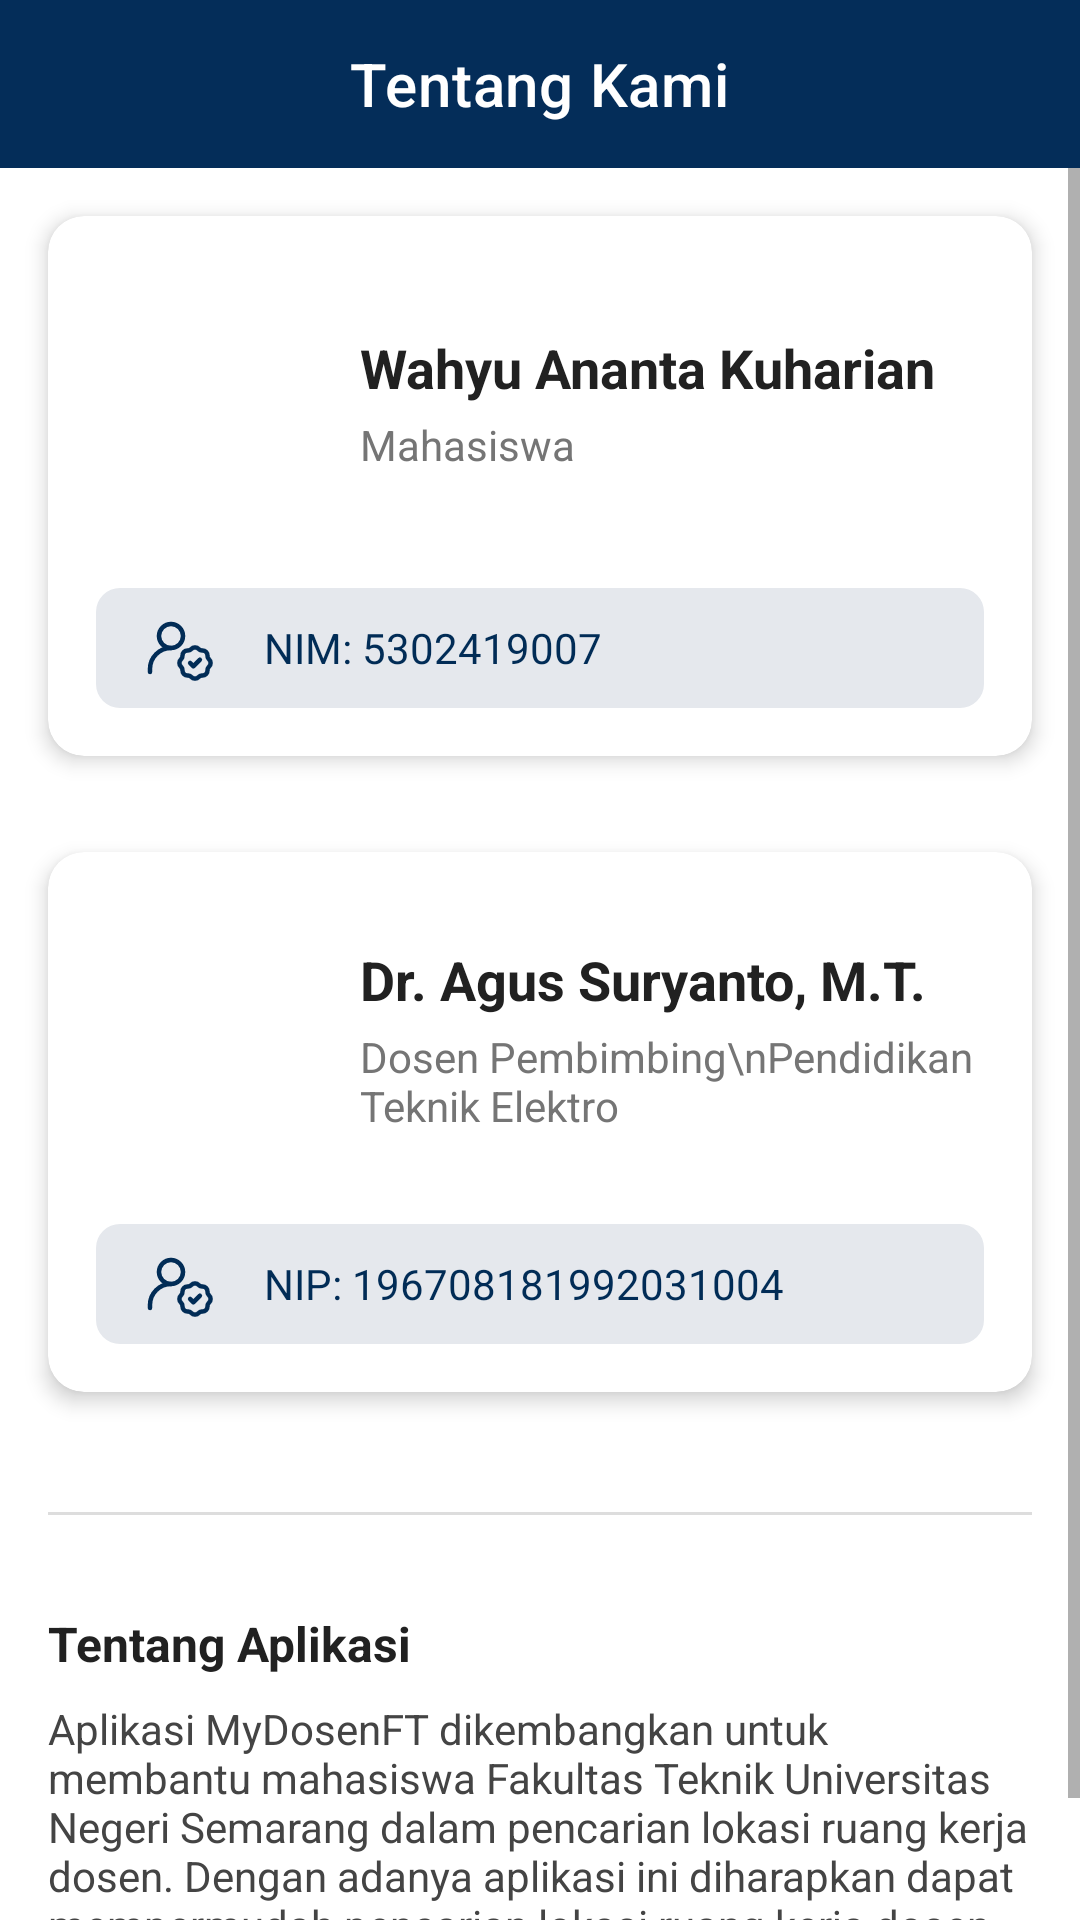

Here is an Android app screen rendered from its layout file. Give the layout XML and the strings, colors and styles it references.
<!-- AndroidManifest.xml: application theme Theme.Project_DosenLocation -->
<!-- res/layout/fragment_about_us.xml -->
<?xml version="1.0" encoding="utf-8"?>
<LinearLayout xmlns:android="http://schemas.android.com/apk/res/android"
    xmlns:app="http://schemas.android.com/apk/res-auto"
    android:id="@+id/aboutUsLayout"
    android:layout_width="match_parent"
    android:layout_height="match_parent"
    android:background="@android:color/white"
    android:orientation="vertical">

    <com.google.android.material.appbar.MaterialToolbar
        android:id="@+id/toolbar"
        android:layout_width="match_parent"
        android:layout_height="?attr/actionBarSize"
        android:background="@color/navy"
        app:layout_constraintTop_toTopOf="parent"
        app:title="Tentang Kami"
        app:titleCentered="true"
        app:titleTextColor="@color/white" />

    
    <ScrollView
        android:layout_width="match_parent"
        android:layout_height="match_parent">

        <LinearLayout
            android:layout_width="match_parent"
            android:layout_height="wrap_content"
            android:gravity="center_horizontal"
            android:orientation="vertical">


            <androidx.cardview.widget.CardView
                android:layout_width="match_parent"
                android:layout_height="wrap_content"
                android:layout_marginHorizontal="16dp"
                android:layout_marginVertical="16dp"
                app:cardBackgroundColor="@android:color/white"
                app:cardCornerRadius="12dp"
                app:cardElevation="4dp">


                <androidx.constraintlayout.widget.ConstraintLayout
                    android:layout_width="match_parent"
                    android:layout_height="wrap_content"
                    android:orientation="vertical"
                    android:padding="16dp">

                    <androidx.cardview.widget.CardView
                        android:id="@+id/cvImage"
                        android:layout_width="@dimen/size_72"
                        android:layout_height="@dimen/size_92"
                        app:cardCornerRadius="@dimen/size_8"
                        app:cardElevation="0dp"
                        app:layout_constraintStart_toStartOf="parent"
                        app:layout_constraintTop_toTopOf="parent">

                        <ImageView
                            android:id="@+id/imgFoto"
                            android:layout_width="match_parent"
                            android:layout_height="match_parent" />
                    </androidx.cardview.widget.CardView>

                    <LinearLayout
                        android:layout_width="0dp"
                        android:layout_height="wrap_content"
                        android:layout_marginStart="@dimen/size_16"
                        android:orientation="vertical"
                        app:layout_constraintBottom_toBottomOf="@id/cvImage"
                        app:layout_constraintEnd_toEndOf="parent"
                        app:layout_constraintStart_toEndOf="@id/cvImage"
                        app:layout_constraintTop_toTopOf="@id/cvImage">

                        <TextView
                            android:id="@+id/tvName"
                            android:layout_width="wrap_content"
                            android:layout_height="wrap_content"
                            android:text="Wahyu Ananta Kuharian"
                            android:textColor="#212121"
                            android:textSize="18sp"
                            android:textStyle="bold" />

                        <TextView
                            android:id="@+id/tvDeskripsi"
                            android:layout_width="wrap_content"
                            android:layout_height="wrap_content"
                            android:layout_marginTop="4dp"
                            android:text="Mahasiswa"
                            android:textColor="#757575"
                            android:textSize="14sp" />

                    </LinearLayout>

                    <LinearLayout
                        android:layout_marginTop="@dimen/size_16"
                        android:paddingVertical="@dimen/size_8"
                        android:paddingHorizontal="@dimen/size_16"
                        android:background="@drawable/bg_grey_8"
                        android:orientation="horizontal"
                        android:layout_width="match_parent"
                        android:layout_height="wrap_content"
                        app:layout_constraintTop_toBottomOf="@id/cvImage">
                        <ImageView
                            app:tint="#012c56"
                            android:src="@drawable/ic_verified"
                            android:layout_width="@dimen/size_24"
                            android:layout_height="@dimen/size_24"/>
                        <TextView
                            android:textColor="#012c56"
                            android:layout_marginStart="@dimen/size_16"
                            android:layout_gravity="center_vertical"
                            android:text="NIM: 5302419007"
                            android:layout_width="wrap_content"
                            android:layout_height="wrap_content"/>
                    </LinearLayout>


                </androidx.constraintlayout.widget.ConstraintLayout>
            </androidx.cardview.widget.CardView>

            <androidx.cardview.widget.CardView
                android:layout_width="match_parent"
                android:layout_height="wrap_content"
                android:layout_marginHorizontal="16dp"
                android:layout_marginVertical="16dp"
                app:cardBackgroundColor="@android:color/white"
                app:cardCornerRadius="12dp"
                app:cardElevation="4dp">


                <androidx.constraintlayout.widget.ConstraintLayout
                    android:layout_width="match_parent"
                    android:layout_height="wrap_content"
                    android:orientation="vertical"
                    android:padding="16dp">

                    <androidx.cardview.widget.CardView
                        android:id="@+id/cvImageDosen"
                        android:layout_width="@dimen/size_72"
                        android:layout_height="@dimen/size_92"
                        app:cardCornerRadius="@dimen/size_8"
                        app:cardElevation="0dp"
                        app:layout_constraintStart_toStartOf="parent"
                        app:layout_constraintTop_toTopOf="parent">

                        <ImageView
                            android:id="@+id/imgFotoDose"
                            android:layout_width="match_parent"
                            android:layout_height="match_parent" />
                    </androidx.cardview.widget.CardView>

                    <LinearLayout
                        android:layout_width="0dp"
                        android:layout_height="wrap_content"
                        android:layout_marginStart="@dimen/size_16"
                        android:orientation="vertical"
                        app:layout_constraintBottom_toBottomOf="@id/cvImageDosen"
                        app:layout_constraintEnd_toEndOf="parent"
                        app:layout_constraintStart_toEndOf="@id/cvImageDosen"
                        app:layout_constraintTop_toTopOf="@id/cvImageDosen">

                        <TextView
                            android:text="Dr. Agus Suryanto, M.T."
                            android:layout_width="wrap_content"
                            android:layout_height="wrap_content"
                            android:textColor="#212121"
                            android:textSize="18sp"
                            android:textStyle="bold" />

                        <TextView
                            android:id="@+id/tvDeskripsiDosen"
                            android:layout_width="wrap_content"
                            android:layout_height="wrap_content"
                            android:layout_marginTop="4dp"
                            android:text="Dosen Pembimbing\nPendidikan Teknik Elektro"
                            android:textColor="#757575"
                            android:textSize="14sp" />

                    </LinearLayout>

                    <LinearLayout
                        android:layout_marginTop="@dimen/size_16"
                        android:paddingVertical="@dimen/size_8"
                        android:paddingHorizontal="@dimen/size_16"
                        android:background="@drawable/bg_grey_8"
                        android:orientation="horizontal"
                        android:layout_width="match_parent"
                        android:layout_height="wrap_content"
                        app:layout_constraintTop_toBottomOf="@id/cvImageDosen">
                        <ImageView
                            app:tint="#012c56"
                            android:src="@drawable/ic_verified"
                            android:layout_width="@dimen/size_24"
                            android:layout_height="@dimen/size_24"/>
                        <TextView
                            android:textColor="#012c56"
                            android:layout_marginStart="@dimen/size_16"
                            android:layout_gravity="center_vertical"
                            android:text="NIP: 196708181992031004"
                            android:layout_width="wrap_content"
                            android:layout_height="wrap_content"/>
                    </LinearLayout>


                </androidx.constraintlayout.widget.ConstraintLayout>
            </androidx.cardview.widget.CardView>


            
            <View
                android:layout_width="match_parent"
                android:layout_height="1dp"
                android:layout_marginHorizontal="@dimen/size_16"
                android:layout_marginTop="24dp"
                android:background="#DDDDDD" />

            
            <TextView
                android:layout_marginHorizontal="@dimen/size_16"
                android:id="@+id/tvTentang"
                android:layout_width="match_parent"
                android:layout_height="wrap_content"
                android:layout_marginTop="32dp"
                android:text="Tentang Aplikasi"
                android:textColor="#212121"
                android:textSize="16sp"
                android:textStyle="bold" />

            <TextView
                android:layout_marginHorizontal="@dimen/size_16"
                android:id="@+id/tvIsiTentang"
                android:layout_width="match_parent"
                android:layout_height="wrap_content"
                android:layout_marginTop="8dp"
                android:text="Aplikasi MyDosenFT dikembangkan untuk membantu mahasiswa Fakultas Teknik
Universitas Negeri Semarang dalam pencarian lokasi ruang kerja dosen. Dengan adanya
aplikasi ini diharapkan dapat mempermudah pencarian lokasi ruang kerja dosen tanpa harus
bertanya dengan civitas akademik, sehingga waktu pencarian akan lebih efisien."
                android:textColor="#444444"
                android:textSize="14sp" />
        </LinearLayout>
    </ScrollView>
</LinearLayout>
<!-- resources referenced by this layout -->
<resources>
  <color name="navy">#042d59</color>
  <color name="white">#FFFFFFFF</color>
  <dimen name="size_16">16dp</dimen>
  <dimen name="size_24">24dp</dimen>
  <dimen name="size_72">72dp</dimen>
  <dimen name="size_8">8dp</dimen>
  <dimen name="size_92">92dp</dimen>
  <!-- drawable bg_grey_8 (drawable) -->
  <shape xmlns:android="http://schemas.android.com/apk/res/android"
      android:shape="rectangle">
      <corners android:radius= "@dimen/size_8" />
      <solid android:color="#e5e8ed" />
  </shape>
  <!-- drawable ic_verified (drawable) -->
  <vector xmlns:android="http://schemas.android.com/apk/res/android" android:height="24dp" android:viewportHeight="24" android:viewportWidth="24" android:width="24dp">
        
      <path android:fillColor="#00000000" android:pathData="M2,20V19C2,15.134 5.134,12 9,12V12" android:strokeColor="#000000" android:strokeLineCap="round" android:strokeLineJoin="round" android:strokeWidth="1.5"/>
        
      <path android:fillColor="#00000000" android:pathData="M15.804,12.314C16.446,11.609 17.554,11.609 18.196,12.314V12.314C18.521,12.67 18.987,12.863 19.468,12.84V12.84C20.42,12.796 21.204,13.58 21.16,14.532V14.532C21.137,15.013 21.33,15.479 21.687,15.804V15.804C22.391,16.446 22.391,17.554 21.687,18.196V18.196C21.33,18.521 21.137,18.987 21.16,19.468V19.468C21.204,20.42 20.42,21.204 19.468,21.16V21.16C18.987,21.137 18.521,21.33 18.196,21.687V21.687C17.554,22.391 16.446,22.391 15.804,21.687V21.687C15.479,21.33 15.013,21.137 14.532,21.16V21.16C13.58,21.204 12.796,20.42 12.84,19.468V19.468C12.863,18.987 12.67,18.521 12.314,18.196V18.196C11.609,17.554 11.609,16.446 12.314,15.804V15.804C12.67,15.479 12.863,15.013 12.84,14.532V14.532C12.796,13.58 13.58,12.796 14.532,12.84V12.84C15.013,12.863 15.479,12.67 15.804,12.314V12.314Z" android:strokeColor="#000000" android:strokeWidth="1.5"/>
        
      <path android:fillColor="#00000000" android:pathData="M15.364,17L16.455,18.091L18.636,15.909" android:strokeColor="#000000" android:strokeLineCap="round" android:strokeLineJoin="round" android:strokeWidth="1.5"/>
        
      <path android:fillColor="#00000000" android:pathData="M9,12C11.209,12 13,10.209 13,8C13,5.791 11.209,4 9,4C6.791,4 5,5.791 5,8C5,10.209 6.791,12 9,12Z" android:strokeColor="#000000" android:strokeLineCap="round" android:strokeLineJoin="round" android:strokeWidth="1.5"/>
      
  </vector>
  <style name="Theme.Project_DosenLocation" parent="Theme.MaterialComponents.DayNight.NoActionBar">
          
          <item name="colorPrimary">@color/brown</item>
          <item name="colorPrimaryVariant">@color/blue_900</item>
          <item name="colorOnPrimary">@color/white</item>
          
          <item name="colorSecondary">@color/teal_200</item>
          <item name="colorSecondaryVariant">@color/teal_700</item>
          <item name="colorOnSecondary">@color/black</item>
          
          <item name="android:statusBarColor">@color/navy</item>
          
      </style>
  <color name="brown">#DA8359</color>
  <color name="blue_900">#0D47A1</color>
  <color name="teal_200">#FF03DAC5</color>
  <color name="teal_700">#FF018786</color>
  <color name="black">#FF000000</color>
</resources>
